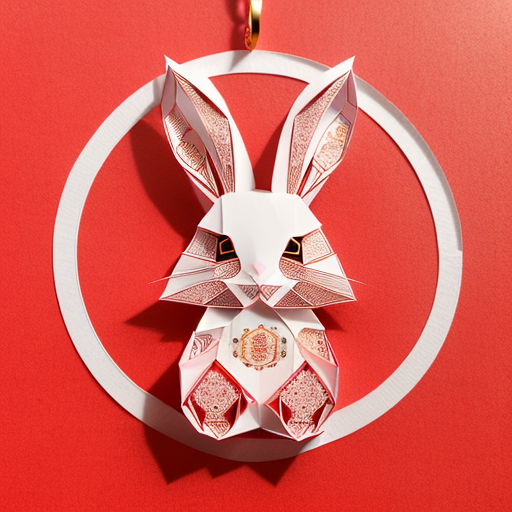
Generation parameters embedded in this image by AUTOMATIC1111 Stable Diffusion web UI or a fork of it (Forge, ...) (PNG 'parameters' text chunk):
(((masterpiece))), best quality,
((Chinese paper-cut art of a cute rabbit)), ((Chinese paper-cut)), ((complicated paper-cut with many paper layers)), ((every paper layer with shadows)), (round red background paper), single color on each paper layer, front light, (detailed accurate rabbit face), chinese  gold coin as small pendant on background, three-dimensional
Negative prompt: ((blurry)), watermark, signature, text, weird face, human hands
Steps: 32, Sampler: Euler a, CFG scale: 9.5, Seed: 279135609, Size: 512x512, Model hash: 3d12f43543, Model: realisticVisionV12_v12